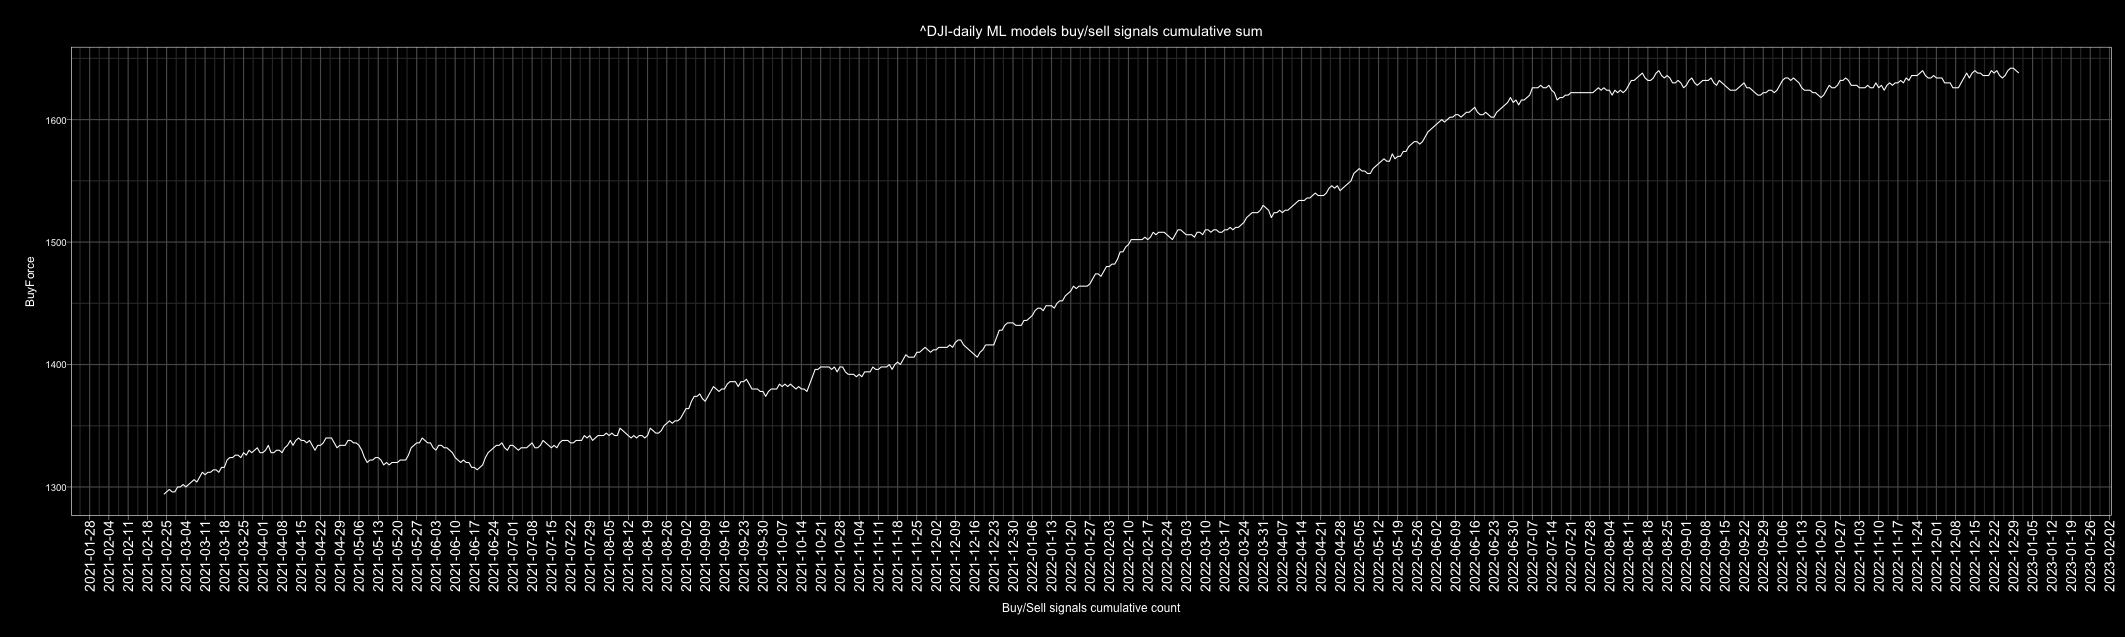

The file beside this chart, header and first rows:
Date, buy, sell, Action, ActionID
2010-01-01, 4, 2, buy, 1
2010-01-02, 3, 3, buy, 1
2010-01-03, 4, 2, buy, 1
2010-01-04, 6, 0, buy, 1
2010-01-05, 1, 5, sell, 0
2010-01-06, 6, 0, buy, 1
2010-01-07, 1, 5, sell, 0
2010-01-08, 0, 6, sell, 0
2010-01-09, 1, 5, sell, 0
2010-01-10, 4, 2, buy, 1
2010-01-11, 5, 1, buy, 1
2010-01-12, 1, 5, sell, 0
2010-01-13, 5, 1, buy, 1
2010-01-14, 3, 3, buy, 1
2010-01-15, 0, 6, sell, 0
2010-01-16, 4, 2, buy, 1
2010-01-17, 1, 5, sell, 0
2010-01-18, 3, 3, buy, 1
2010-01-19, 5, 1, buy, 1
2010-01-20, 0, 6, sell, 0
2010-01-21, 0, 6, sell, 0
2010-01-22, 0, 6, sell, 0
2010-01-23, 3, 3, buy, 1
2010-01-24, 2, 4, sell, 0
2010-01-25, 3, 3, buy, 1
2010-01-26, 6, 0, buy, 1
2010-01-27, 0, 6, sell, 0
2010-01-28, 0, 6, sell, 0
2010-01-29, 6, 0, buy, 1
2010-01-30, 3, 3, buy, 1
2010-01-31, 3, 3, buy, 1
2010-02-01, 6, 0, buy, 1
2010-02-02, 6, 0, buy, 1
2010-02-03, 3, 3, buy, 1
2010-02-04, 0, 6, sell, 0
2010-02-05, 1, 5, sell, 0
2010-02-06, 1, 5, sell, 0
2010-02-07, 3, 3, buy, 1
2010-02-08, 0, 6, sell, 0
2010-02-09, 6, 0, buy, 1
2010-02-10, 2, 4, sell, 0
2010-02-11, 6, 0, buy, 1
2010-02-12, 0, 6, sell, 0
2010-02-13, 0, 6, sell, 0
2010-02-14, 3, 3, buy, 1
2010-02-15, 4, 2, buy, 1
2010-02-16, 6, 0, buy, 1
2010-02-17, 6, 0, buy, 1
2010-02-18, 6, 0, buy, 1
2010-02-19, 5, 1, buy, 1
2010-02-20, 2, 4, sell, 0
2010-02-21, 4, 2, buy, 1
2010-02-22, 4, 2, buy, 1
2010-02-23, 1, 5, sell, 0
2010-02-24, 6, 0, buy, 1
2010-02-25, 0, 6, sell, 0
2010-02-26, 0, 6, sell, 0
2010-02-27, 3, 3, buy, 1
2010-02-28, 2, 4, sell, 0
2010-03-01, 6, 0, buy, 1
... 4,688 more rows
